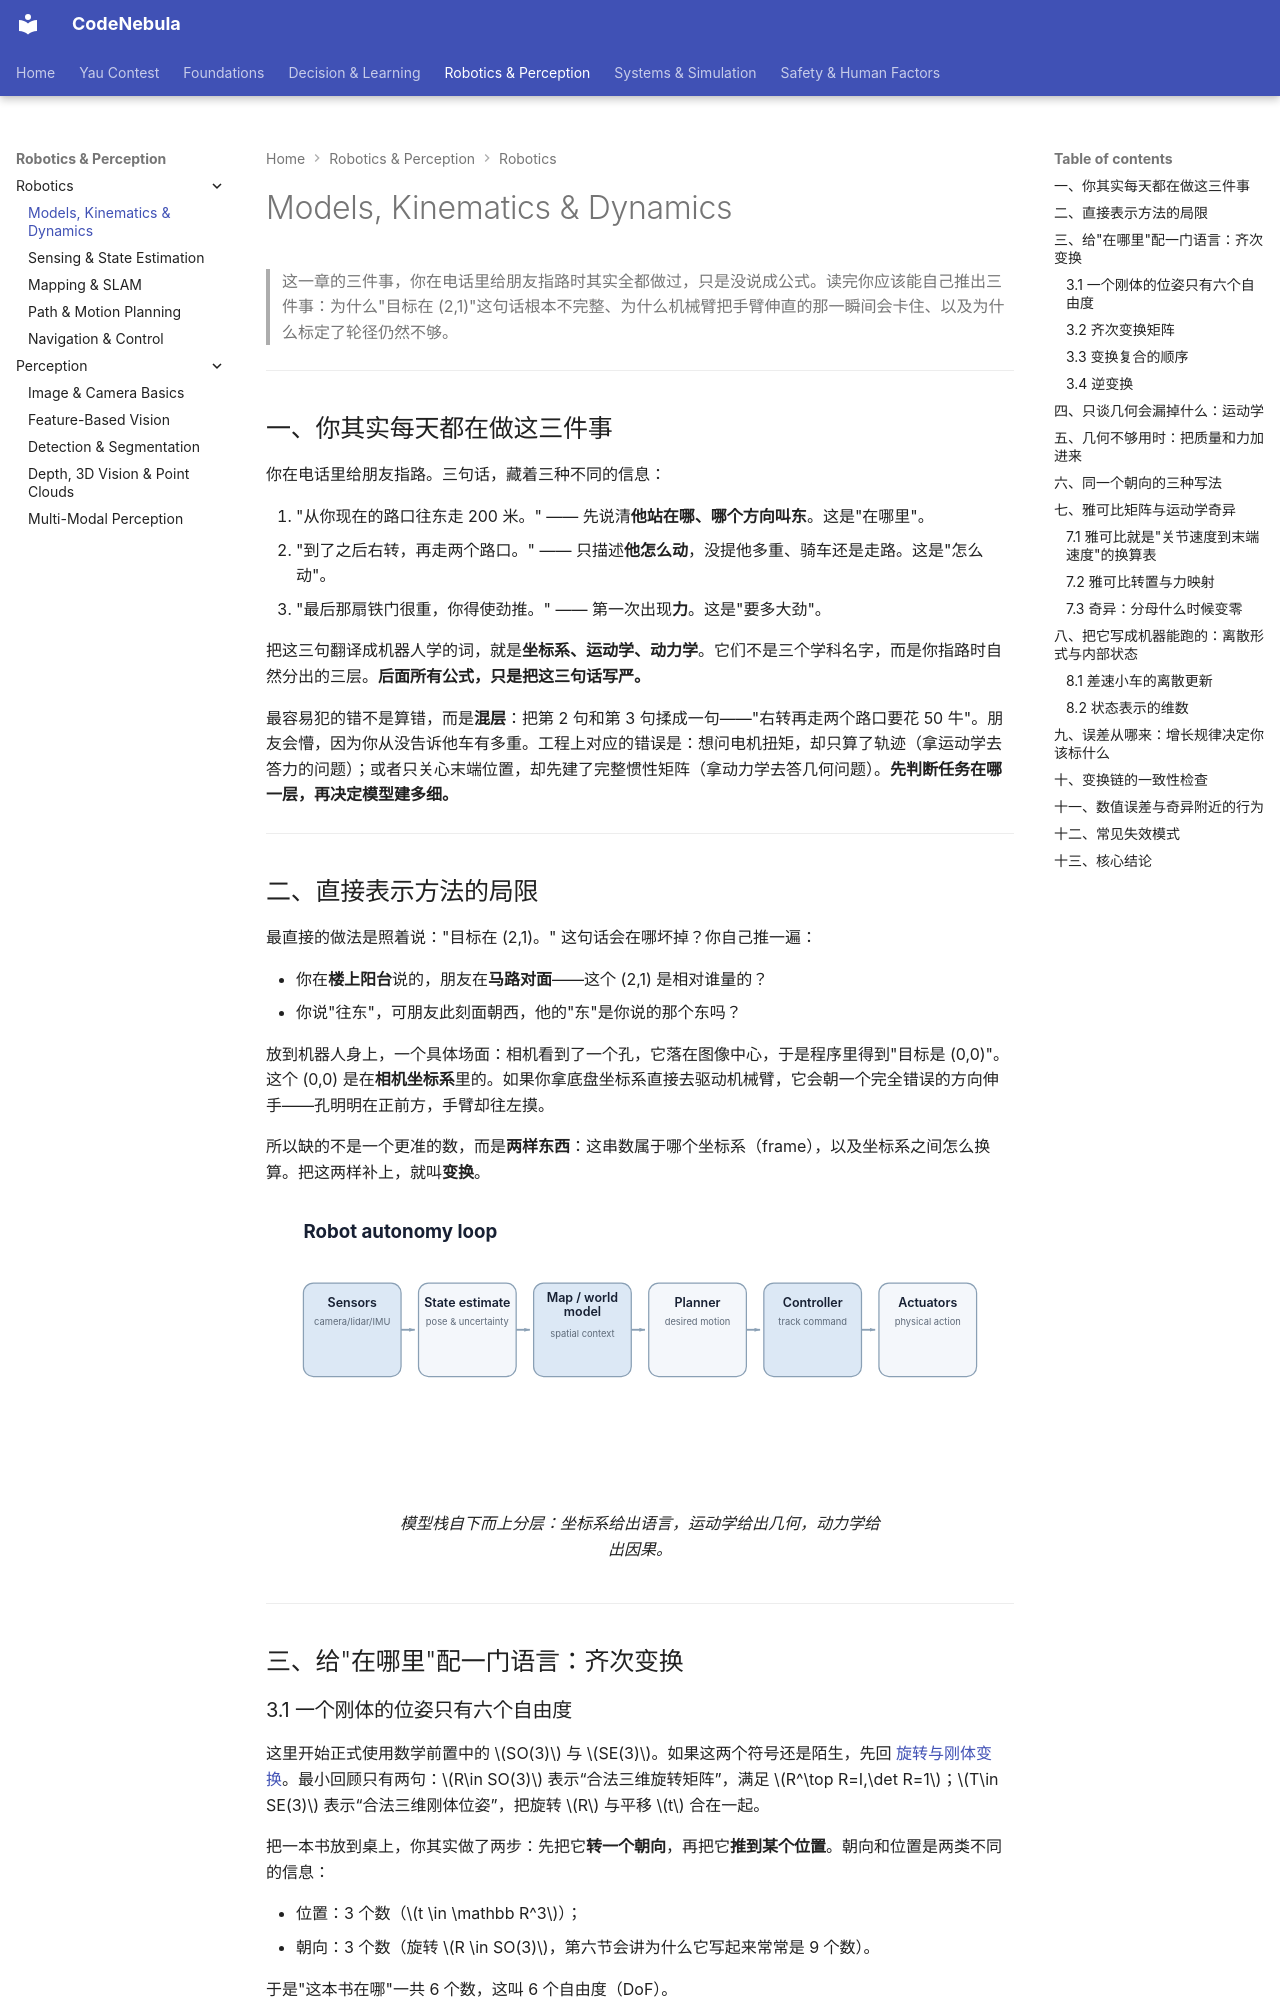

repository: Raymond-223/CodeNebula-mkdocs · page: robotics-perception/robotics/01-models-kinematics-dynamics/index.html · generator: mkdocs

# Models, Kinematics & Dynamics

> 这一章的三件事，你在电话里给朋友指路时其实全都做过，只是没说成公式。读完你应该能自己推出三件事：为什么"目标在 (2,1)"这句话根本不完整、为什么机械臂把手臂伸直的那一瞬间会卡住、以及为什么标定了轮径仍然不够。

---

## 一、你其实每天都在做这三件事

你在电话里给朋友指路。三句话，藏着三种不同的信息：

1. "从你现在的路口往东走 200 米。" —— 先说清**他站在哪、哪个方向叫东**。这是"在哪里"。
2. "到了之后右转，再走两个路口。" —— 只描述**他怎么动**，没提他多重、骑车还是走路。这是"怎么动"。
3. "最后那扇铁门很重，你得使劲推。" —— 第一次出现**力**。这是"要多大劲"。

把这三句翻译成机器人学的词，就是**坐标系、运动学、动力学**。它们不是三个学科名字，而是你指路时自然分出的三层。**后面所有公式，只是把这三句话写严。**

最容易犯的错不是算错，而是**混层**：把第 2 句和第 3 句揉成一句——"右转再走两个路口要花 50 牛"。朋友会懵，因为你从没告诉他车有多重。工程上对应的错误是：想问电机扭矩，却只算了轨迹（拿运动学去答力的问题）；或者只关心末端位置，却先建了完整惯性矩阵（拿动力学去答几何问题）。**先判断任务在哪一层，再决定模型建多细。**

---

## 二、直接表示方法的局限

最直接的做法是照着说："目标在 (2,1)。" 这句话会在哪坏掉？你自己推一遍：

- 你在**楼上阳台**说的，朋友在**马路对面**——这个 (2,1) 是相对谁量的？
- 你说"往东"，可朋友此刻面朝西，他的"东"是你说的那个东吗？

放到机器人身上，一个具体场面：相机看到了一个孔，它落在图像中心，于是程序里得到"目标是 (0,0)"。这个 (0,0) 是在**相机坐标系**里的。如果你拿底盘坐标系直接去驱动机械臂，它会朝一个完全错误的方向伸手——孔明明在正前方，手臂却往左摸。

所以缺的不是一个更准的数，而是**两样东西**：这串数属于哪个坐标系（frame），以及坐标系之间怎么换算。把这两样补上，就叫**变换**。

<figure markdown="span">
  ![机器人建模栈：坐标系 → 运动学 → 动力学。](../../assets/diagrams/robot-stack.svg)
  <figcaption markdown="span">模型栈自下而上分层：坐标系给出语言，运动学给出几何，动力学给出因果。</figcaption>
</figure>

---

## 三、给"在哪里"配一门语言：齐次变换

### 3.1 一个刚体的位姿只有六个自由度

这里开始正式使用数学前置中的 $SO(3)$ 与 $SE(3)$。如果这两个符号还是陌生，先回 [旋转与刚体变换](../../foundations/mathematics/02-rotations-rigid-transforms.md)。最小回顾只有两句：$R\in SO(3)$ 表示“合法三维旋转矩阵”，满足 $R^\top R=I,\det R=1$；$T\in SE(3)$ 表示“合法三维刚体位姿”，把旋转 $R$ 与平移 $t$ 合在一起。

把一本书放到桌上，你其实做了两步：先把它**转一个朝向**，再把它**推到某个位置**。朝向和位置是两类不同的信息：

- 位置：3 个数（$t \in \mathbb R^3$）；
- 朝向：3 个数（旋转 $R \in SO(3)$，第六节会讲为什么它写起来常常是 9 个数）。

于是"这本书在哪"一共 6 个数，这叫 6 个自由度（DoF）。

### 3.2 齐次变换矩阵

如果把旋转和平移分开存，"从 A 到 B 再到 C"就要写两套乘法，极容易写错。**齐次变换**把两者合成一个 4×4 矩阵：

$$
T=\begin{bmatrix}R&t\\ \mathbf 0^\top &1\end{bmatrix}\in SE(3).
$$

它唯一的好处，但足以决定一切：**一串变换可以直接连乘**。若 $T^A_B$ 表示"B 坐标系在 A 坐标系中的位姿"，则

$$
T^A_C=T^A_B\,T^B_C.
$$

这正是机器人 TF（transform）系统的数学基础：每个传感器、每个连杆都是链条上的一节，末端位姿就是把沿链条的矩阵乘起来。

### 3.3 变换复合的顺序

别背"先旋转后平移"，推一下。一个点 $p$ 从局部坐标系变到目标坐标系是

$$
p' = R\,p + t.
$$

取 $p=(1,0)$、先转 $90^\circ$、再平移 $(10,0)$：先转得 $R p=(0,1)$，再加平移得 $(10,1)$。
把顺序倒过来（先平移再旋转）：先得 $(1,0)+(10,0)=(11,0)$，再转 $90^\circ$ 得 $(0,11)$。

**$(10,1)$ 和 $(0,11)$ 是完全不同的位置。顺序错了不是精度问题，是方向问题。**
